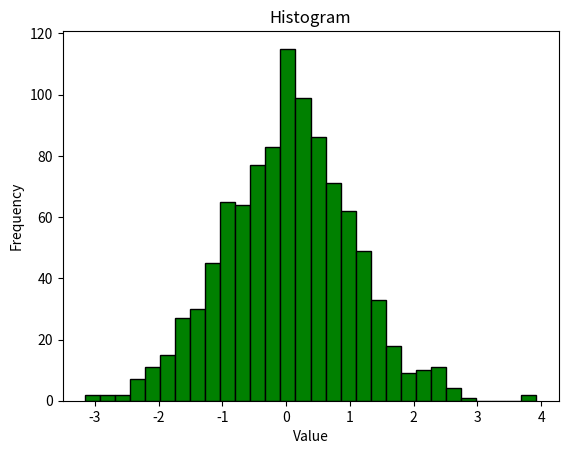

Recreate this plot in Python.
import numpy as np
import matplotlib.pyplot as plt

data=np.random.randn(1000)

plt.hist(data,bins=30,color="green",edgecolor="black")
plt.xlabel("Value")
plt.ylabel("Frequency")
plt.title("Histogram")
plt.show()
